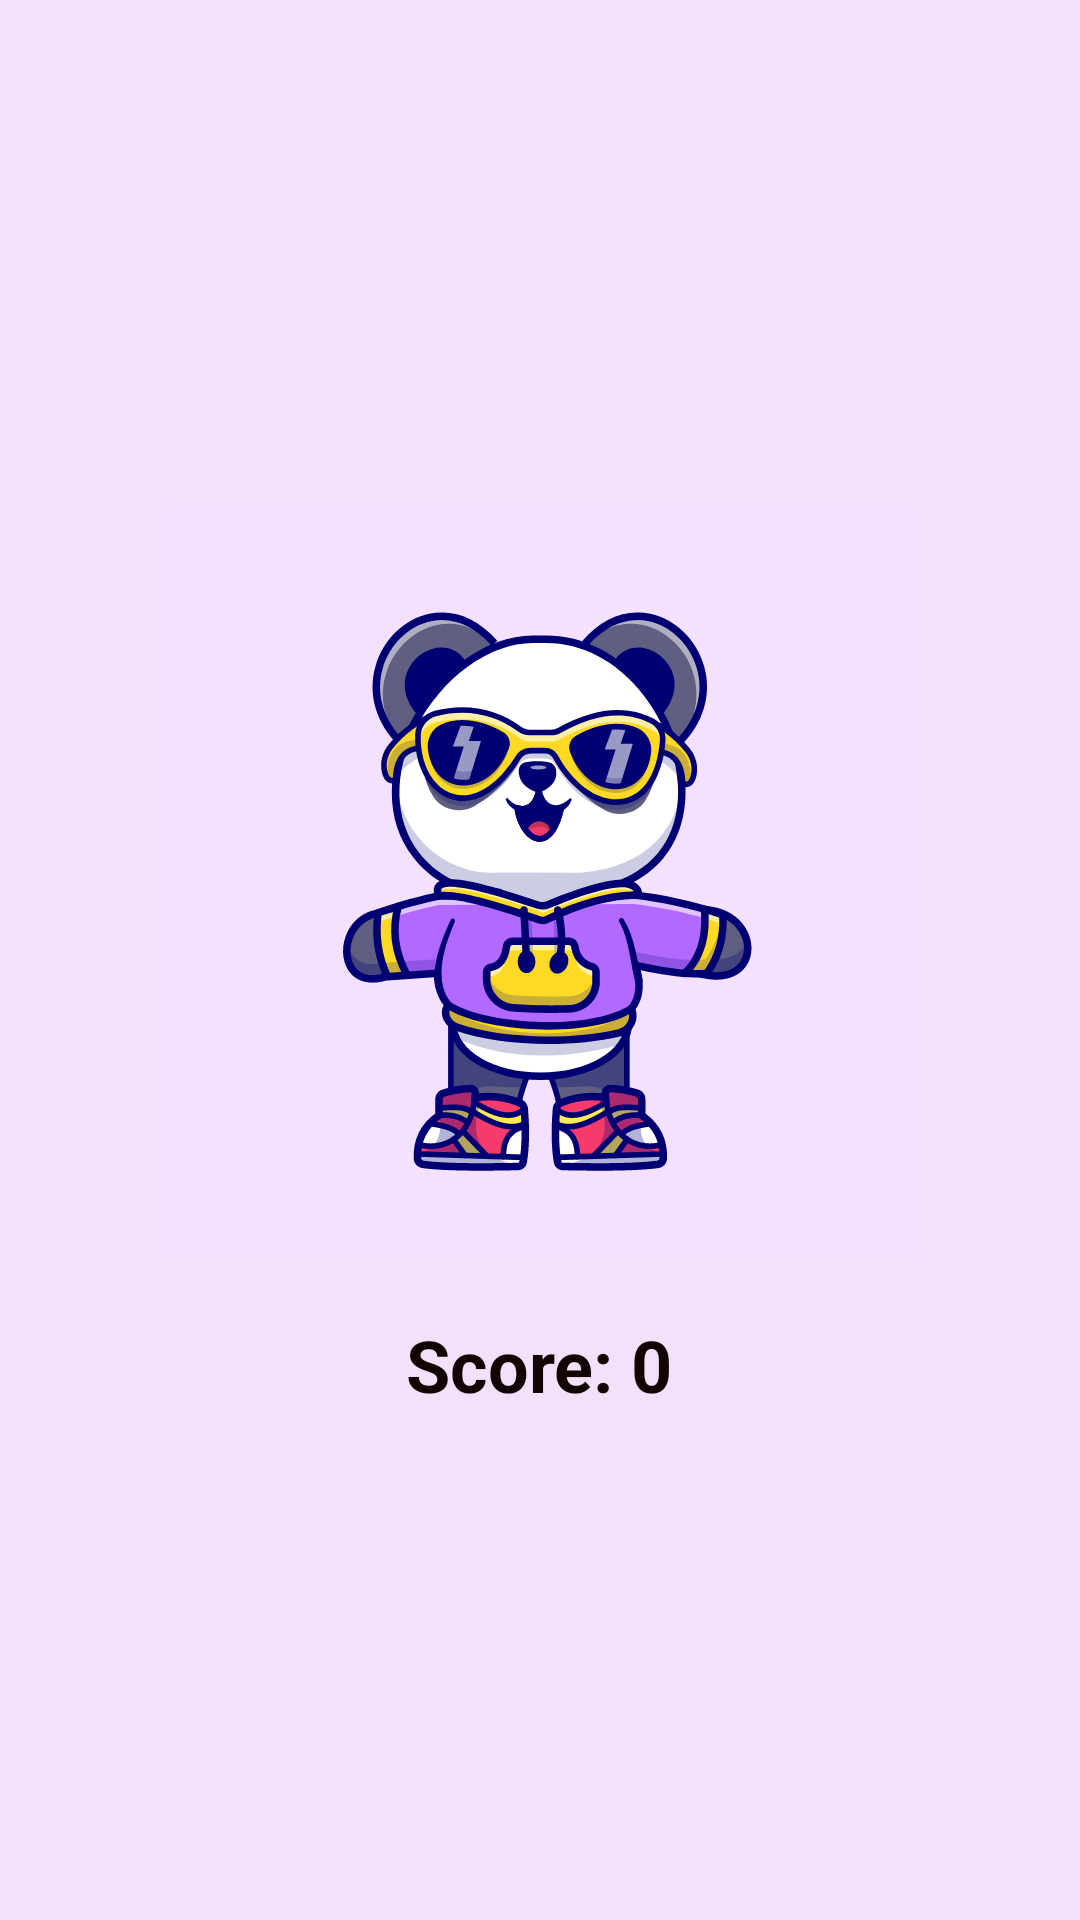

The Android layout XML behind this screen, and the referenced resources:
<!-- AndroidManifest.xml: application theme Theme.Eduability -->
<!-- res/layout/game_over_layout.xml -->
<LinearLayout xmlns:android="http://schemas.android.com/apk/res/android"
    android:layout_width="match_parent"
    android:layout_height="match_parent"
    android:gravity="center"
    android:orientation="vertical"
    android:background="#F4E0FB">

    <ImageView
        android:id="@+id/imgMascot"
        android:layout_width="250dp"
        android:layout_height="250dp"
        android:src="@drawable/mascot_bg" />

    <TextView
        android:id="@+id/txtFinalScore"
        android:layout_width="wrap_content"
        android:layout_height="wrap_content"
        android:text="Score: 0"
        android:textColor="#140303"
        android:textSize="24sp"
        android:textStyle="bold"
        android:layout_marginTop="20dp"/>

</LinearLayout>
<!-- resources referenced by this layout -->
<resources>
  <!-- drawable mascot_bg: vector/xml drawable (drawable, 47118 chars, omitted) -->
  <style name="Theme.Eduability" parent="Theme.Material3.DayNight.NoActionBar" />
</resources>
